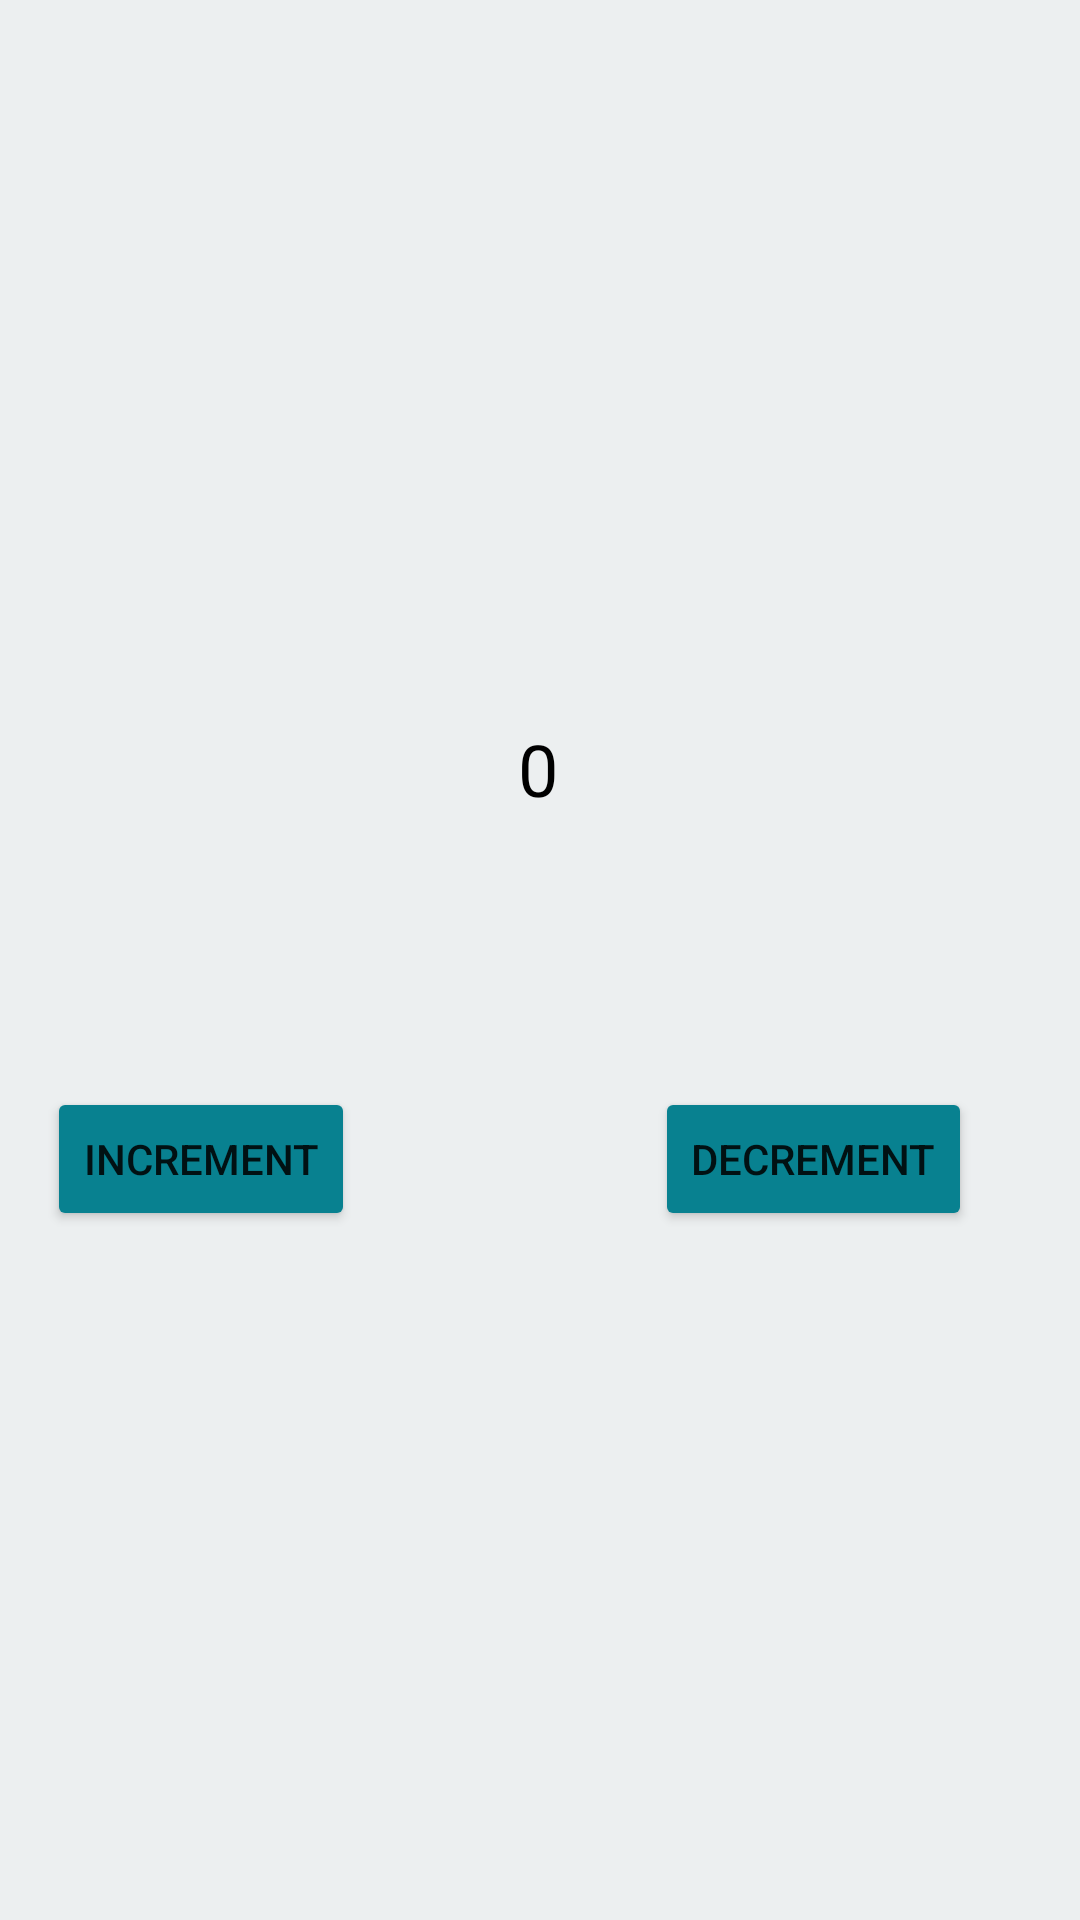

Android layout source for this screen:
<!-- AndroidManifest.xml: application theme Theme.FromActivityToActivity -->
<!-- res/layout/activity_main.xml -->
<?xml version="1.0" encoding="utf-8"?>
<androidx.constraintlayout.widget.ConstraintLayout xmlns:android="http://schemas.android.com/apk/res/android"
    xmlns:app="http://schemas.android.com/apk/res-auto"
    xmlns:tools="http://schemas.android.com/tools"
    android:layout_width="match_parent"
    android:layout_height="match_parent"
    android:background="#ECEFF0"
    tools:context=".MainActivity">

    <TextView
        android:id="@+id/number"
        android:layout_width="100dp"
        android:layout_height="60dp"
        android:gravity="center"
        android:text="0"
        android:textColor="@color/black"
        android:textSize="24sp"
        app:layout_constraintBottom_toBottomOf="parent"
        app:layout_constraintHorizontal_bias="0.498"
        app:layout_constraintLeft_toLeftOf="parent"
        app:layout_constraintRight_toRightOf="parent"
        app:layout_constraintTop_toTopOf="parent"
        app:layout_constraintVertical_bias="0.39" />

    <Button
        android:id="@+id/inc"
        android:layout_width="wrap_content"
        android:layout_height="wrap_content"
        android:layout_marginTop="76dp"
        android:layout_marginEnd="100dp"
        android:layout_marginRight="100dp"
        android:text="increment"
        app:backgroundTint="#088190"
        app:layout_constraintEnd_toStartOf="@+id/dec"
        app:layout_constraintHorizontal_bias="1.0"
        app:layout_constraintStart_toStartOf="parent"
        app:layout_constraintTop_toBottomOf="@+id/number" />

    <Button
        android:id="@+id/dec"
        android:layout_width="wrap_content"
        android:layout_height="wrap_content"
        android:layout_marginTop="76dp"
        android:layout_marginEnd="36dp"
        android:layout_marginRight="36dp"
        android:text="decrement"
        app:backgroundTint="#088190"
        app:layout_constraintEnd_toEndOf="parent"
        app:layout_constraintTop_toBottomOf="@+id/number" />

</androidx.constraintlayout.widget.ConstraintLayout>
<!-- resources referenced by this layout -->
<resources>
  <style name="Theme.FromActivityToActivity" parent="Theme.MaterialComponents.DayNight.DarkActionBar">
          
          <item name="colorPrimary">@color/purple_500</item>
          <item name="colorPrimaryVariant">@color/purple_700</item>
          <item name="colorOnPrimary">@color/white</item>
          
          <item name="colorSecondary">@color/teal_200</item>
          <item name="colorSecondaryVariant">@color/teal_700</item>
          <item name="colorOnSecondary">@color/black</item>
          
          <item name="android:statusBarColor" tools:targetApi="l">?attr/colorPrimaryVariant</item>
          
      </style>
  <!-- not gathered from this repository: default colours our renderer supplied (Android Studio template values) -->
  <color name="purple_500">#FF6200EE</color>
  <color name="purple_700">#FF3700B3</color>
  <color name="teal_200">#FF03DAC5</color>
  <color name="teal_700">#FF018786</color>
  <color name="black">#FF000000</color>
  <color name="white">#FFFFFFFF</color>
</resources>
